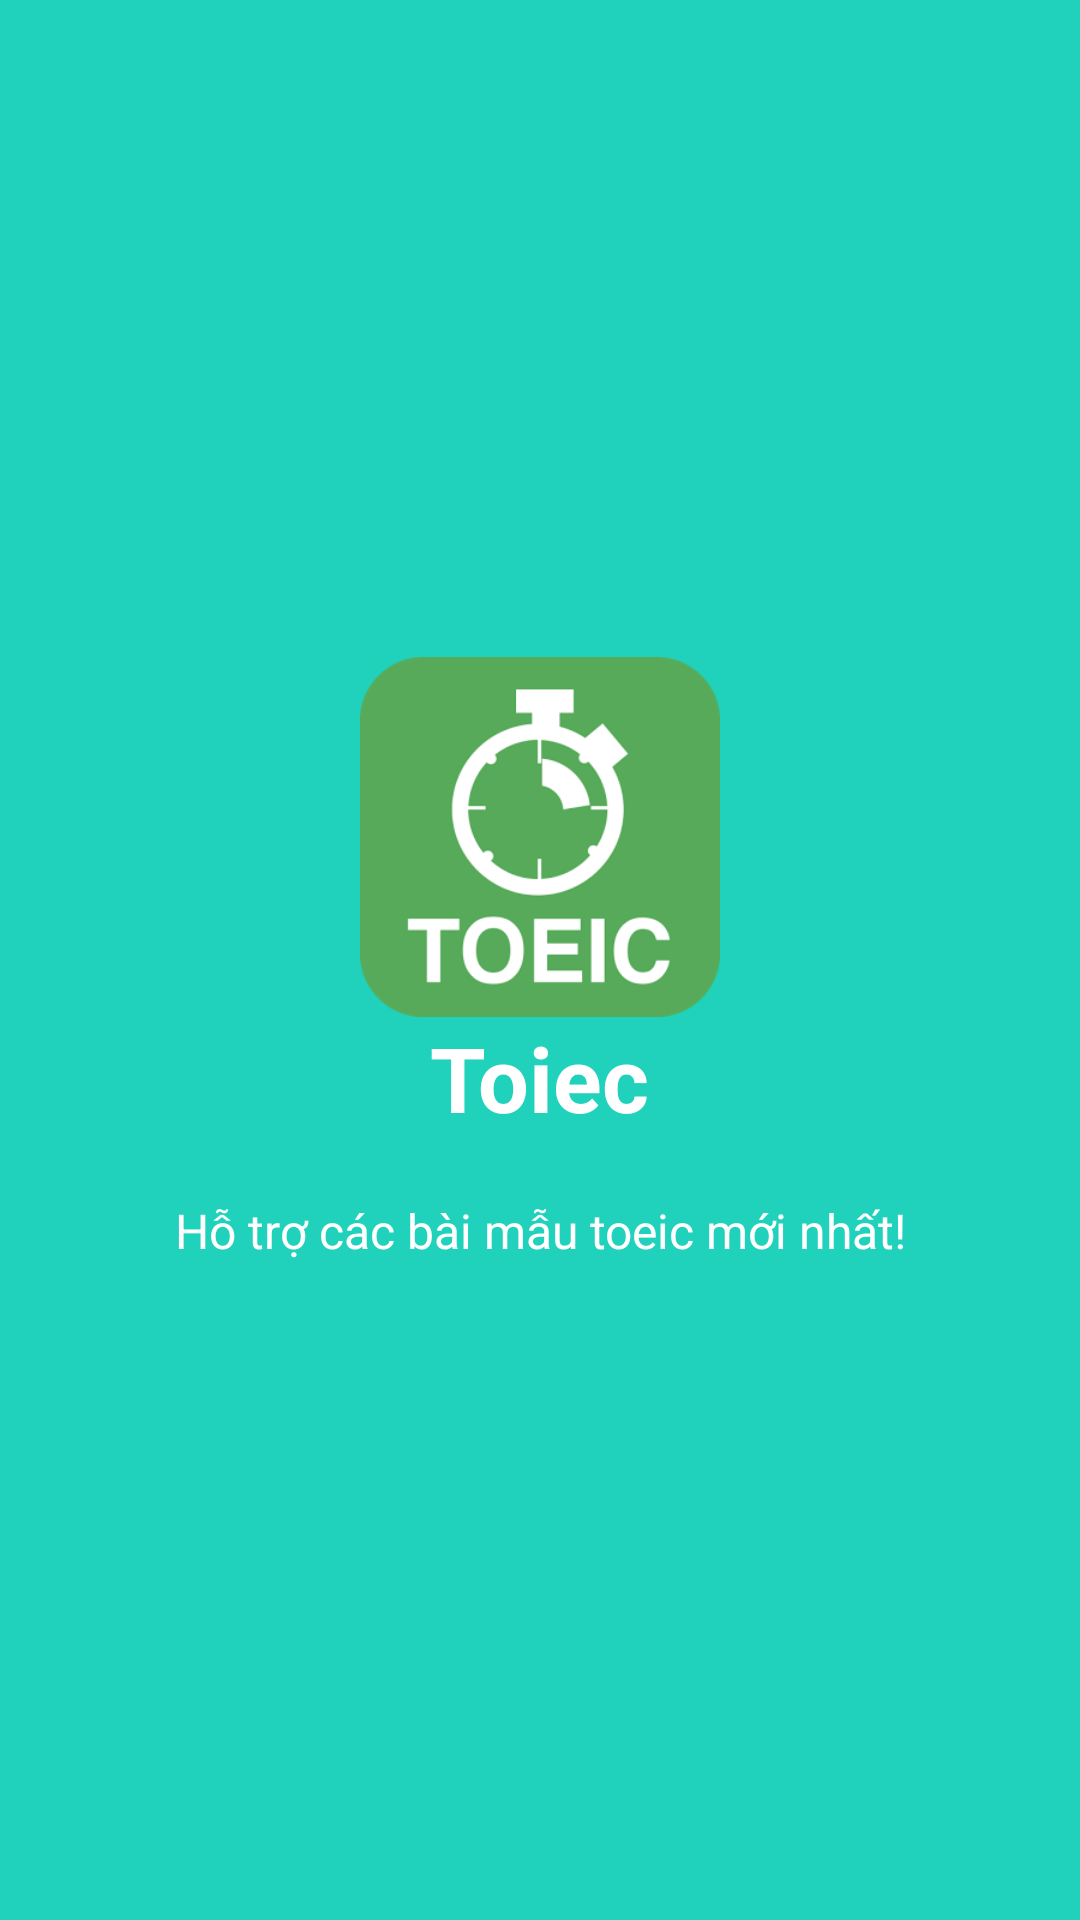

Android layout source for this screen:
<!-- AndroidManifest.xml: application theme AppTheme -->
<!-- res/layout/welcome_slide2.xml -->
<?xml version="1.0" encoding="utf-8"?>
<RelativeLayout xmlns:android="http://schemas.android.com/apk/res/android"
    android:layout_width="match_parent"
    android:layout_height="match_parent"
    android:background="@color/bg_screen2">

    <LinearLayout
        android:layout_width="wrap_content"
        android:layout_height="wrap_content"
        android:layout_centerInParent="true"
        android:gravity="center_horizontal"
        android:orientation="vertical">

        <ImageView
            android:layout_width="@dimen/img_width_height"
            android:layout_height="@dimen/img_width_height"
            android:src="@drawable/toiec" />

        <TextView
            android:layout_width="wrap_content"
            android:layout_height="wrap_content"
            android:text="@string/slide_2_title"
            android:textColor="@android:color/white"
            android:textSize="@dimen/slide_title"
            android:textStyle="bold" />

        <TextView
            android:layout_width="wrap_content"
            android:layout_height="wrap_content"
            android:layout_marginTop="20dp"
            android:paddingLeft="@dimen/desc_padding"
            android:paddingRight="@dimen/desc_padding"
            android:text="@string/slide_2_desc"
            android:textAlignment="center"
            android:textColor="@android:color/white"
            android:textSize="@dimen/slide_desc" />

    </LinearLayout>


</RelativeLayout>
<!-- resources referenced by this layout -->
<resources>
  <color name="bg_screen2">#20d2bb</color>
  <dimen name="desc_padding">40dp</dimen>
  <dimen name="img_width_height">120dp</dimen>
  <dimen name="slide_desc">16dp</dimen>
  <dimen name="slide_title">30dp</dimen>
  <!-- drawable toiec: png bitmap (drawable, 18860 bytes) -->
  <string name="slide_2_desc">Hỗ trợ các bài mẫu toeic mới nhất!</string>
  <string name="slide_2_title">Toiec</string>
  <style name="AppTheme" parent="Theme.AppCompat.Light.DarkActionBar">
          
          <item name="windowNoTitle">true</item>
          <item name="windowActionBar">false</item>
          <item name="colorPrimary">@color/colorPrimary</item>
          <item name="colorPrimaryDark">@color/colorPrimaryDark</item>
          <item name="colorAccent">@color/colorAccent</item>
      </style>
  <color name="colorPrimary">#4ec07e</color>
  <color name="colorPrimaryDark">#3b925f</color>
  <color name="colorAccent">#4a90e2</color>
</resources>
